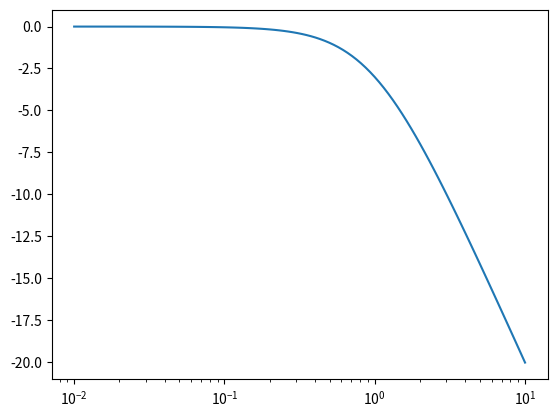
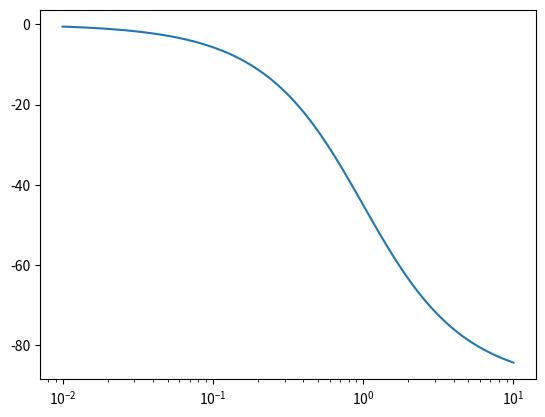

Generate these figures, in order, with matplotlib:
from scipy import signal
import matplotlib.pyplot as plt
import numpy

sys = signal.lti([1], [1, 1])
w, mag, phase = sys.bode()

#w = w/(2*numpy.pi)

plt.figure()
plt.semilogx(w, mag)    # Bode magnitude plot
plt.figure()
plt.semilogx(w, phase)  # Bode phase plot
plt.show()